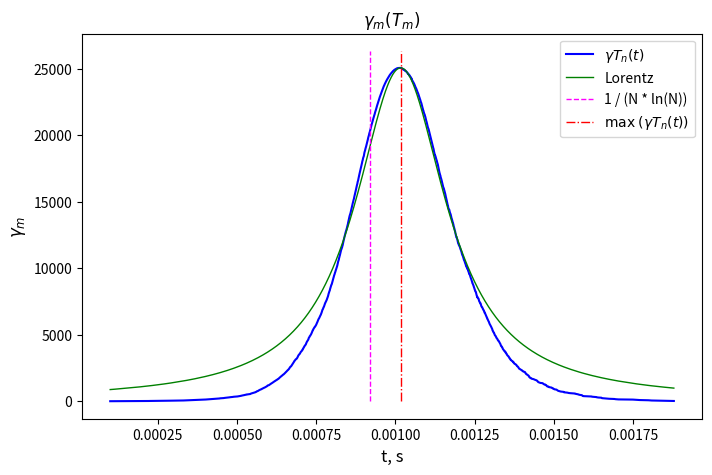
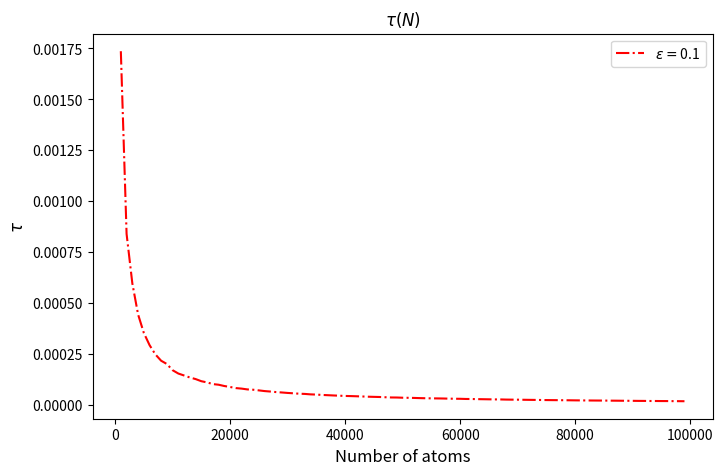

The matplotlib source for these figures, in order:
import random
import numpy as np
from matplotlib import pyplot as plt


def lorentz(x_arr, x_0, gamma, max_y):  # procedure for building a custom Lorentz function
    y_arr = []
    for x in x_arr:
        y_arr.append(gamma / (np.pi * ((x - x_0)**2 + gamma**2)))
    lorentz_max = max(y_arr)
    for m in range(len(y_arr)):
        y_arr[m] = y_arr[m] * max_y / lorentz_max  # Y scale
    return y_arr


def findTau(time, function):  # let's find 2 * deltaT: it's full width at half maximum
    flagL = False
    flagR = False
    indL = 0
    indR = 0
    functionMax = max(function)
    for i in range(len(function)):
        if (not flagL) and (function[i] > functionMax / 2):
            indL = i
            flagL = True
        if (not flagR) and flagL and (function[i] < functionMax / 2):
            indR = i
            flagR = True
    delta = (time[indR] - time[indL]) / 2
    return delta


def MonteCarloMethod(eps, N):
    # eps - thresold value of photon radiation
    # N - number of atoms
    radT = []  # array for radiation time T1, T2, ..., TN
    gammaSpont = 1  # constant coefficient of spontaneous emission
    globalTime = 0
    funcArray = []
    for p in np.arange(1, N + 1):
        step = 2
        count = 0
        while step > eps:  # finding moment of radiation
            step = random.random()
            count = count + 1
        M = (N - 2 * (p - 1)) / 2
        gammaCurrent = gammaSpont * (N / 2 + M) * (N / 2 - M + 1)
        globalTime = globalTime + (eps / gammaCurrent) * count
        funcArray.append(gammaCurrent * globalTime)
        radT.append(globalTime)

    funcMax = max(funcArray)  # funcArray extremum
    indMax = funcArray.index(funcMax)

    # let's find: 2 * deltaT is full width at half maximum
    deltaT = findTau(radT, funcArray)

    lArr = lorentz(radT, radT[indMax], deltaT, max(funcArray))
    return radT, funcArray, lArr, indMax, deltaT


# MAIN
epsilon = 0.1
nAtomsFix = 10000

tArr, funcArr, lorentzArr, iMax, tau = MonteCarloMethod(epsilon, nAtomsFix)

tauArr = []
nAtArr = []
for nAtoms in range(1000, 100000, 1000):
    tArrN, funcArrN, lorentzArrN, iMaxN, tauN = MonteCarloMethod(epsilon, nAtoms)
    tauArr.append(tauN)
    nAtArr.append(nAtoms)

# displaying a plot $\gamma T_n(t)$ for one value of nAtoms
fig1, ax1 = plt.subplots(figsize=(8, 5))  # creating a plot
ax1.set_xlabel('t, s', size=12)
ax1.set_ylabel('$\gamma_{m}$', size=12)

plt.plot(tArr, funcArr, 'blue')  # our function
plt.plot(tArr, lorentzArr, 'green', linestyle='-', linewidth=1)  # Lorentz

plt.plot([1 / nAtomsFix * np.log(nAtomsFix), 1 / nAtomsFix * np.log(nAtomsFix)], [0, 1.05 * max(funcArr)], 'magenta',
         linestyle='--', linewidth=1)  # theoretical extremum line
plt.plot([tArr[iMax], tArr[iMax]], [0, 1.05 * max(funcArr)], 'red', linestyle='-.', linewidth=1)  # extremum line

plt.legend(("$\gamma T_n(t)$", "Lorentz", "1 / (N * ln(N))", "$\max \; (\gamma T_n(t))$"), loc=1)  # plot legend
plt.title('$\gamma_{m}(T_{m})$')
plt.plot()
plt.show(block=False)

# plot tau(N)
fig2, ax2 = plt.subplots(figsize=(8, 5))  # creating a plot
ax2.set_xlabel('Number of atoms', size=12)
ax2.set_ylabel('$\\tau$', size=12)
plt.title('$\\tau(N)$')
plt.plot(nAtArr, tauArr, 'red', linestyle='-.', linewidth=1.5)  # tau(N)

plt.legend(("$\epsilon =$" + str(epsilon),), loc=1)  # plot legend

plt.plot()
plt.show()
